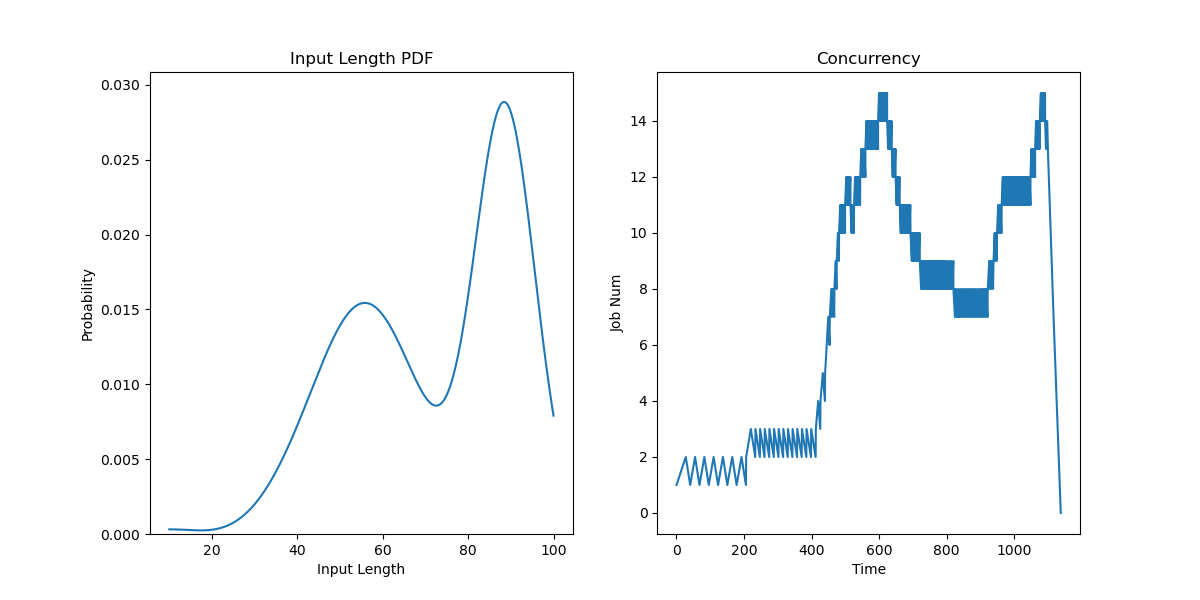

The data file committed next to this chart (first rows):
JobId, InputLen, Length, Admitted
0, 67.95, 14, 0.0
1, 84.21, 4, 27.5
2, 90.93, 6, 55
3, 89.06, 7, 82.5
4, 88.78, 10, 110
5, 89.53, 4, 137.5
6, 53.64, 21, 165
7, 88.08, 8, 192.5
8, 83.68, 19, 206.2
9, 51.56, 11, 220
10, 58.45, 6, 233.7
11, 42.74, 13, 247.5
12, 59.61, 9, 261.2
13, 62.08, 12, 275
14, 91.14, 7, 288.7
15, 86.96, 13, 302.5
16, 49.43, 6, 316.2
17, 84.83, 14, 330
18, 59.91, 8, 343.7
19, 52.75, 7, 357.5
20, 54.17, 7, 371.2
21, 90.38, 19, 385
22, 40.82, 7, 398.7
23, 89.76, 8, 412.5
24, 49.74, 3, 419.4
25, 39.36, 11, 426.2
26, 89.33, 9, 433.1
27, 83.31, 26, 440
28, 40.12, 10, 444.6
29, 50.07, 7, 449.2
30, 87.04, 10, 453.7
31, 60.2, 12, 458.3
32, 89.61, 18, 462.9
33, 63.75, 11, 467.5
34, 46.9, 12, 470.9
35, 56.68, 7, 474.4
36, 91.82, 2, 477.8
37, 87.21, 4, 481.2
38, 45.7, 6, 484.7
39, 84.65, 13, 488.1
40, 48.72, 14, 491.6
41, 71.01, 18, 495
42, 52.17, 8, 498.9
43, 95.08, 20, 502.9
44, 90.46, 4, 506.8
45, 85.8, 4, 510.7
46, 93.48, 14, 514.6
47, 61.1, 5, 518.6
48, 91.98, 5, 522.5
49, 86.24, 18, 525.6
50, 89.12, 5, 528.6
51, 67.45, 3, 531.7
52, 56.96, 14, 534.7
53, 91.45, 6, 537.8
54, 88.5, 14, 540.8
55, 88.15, 10, 543.9
56, 57.55, 17, 546.9
57, 86.79, 14, 550
58, 86.43, 20, 553.1
59, 86.33, 16, 556.1
... 140 more rows
